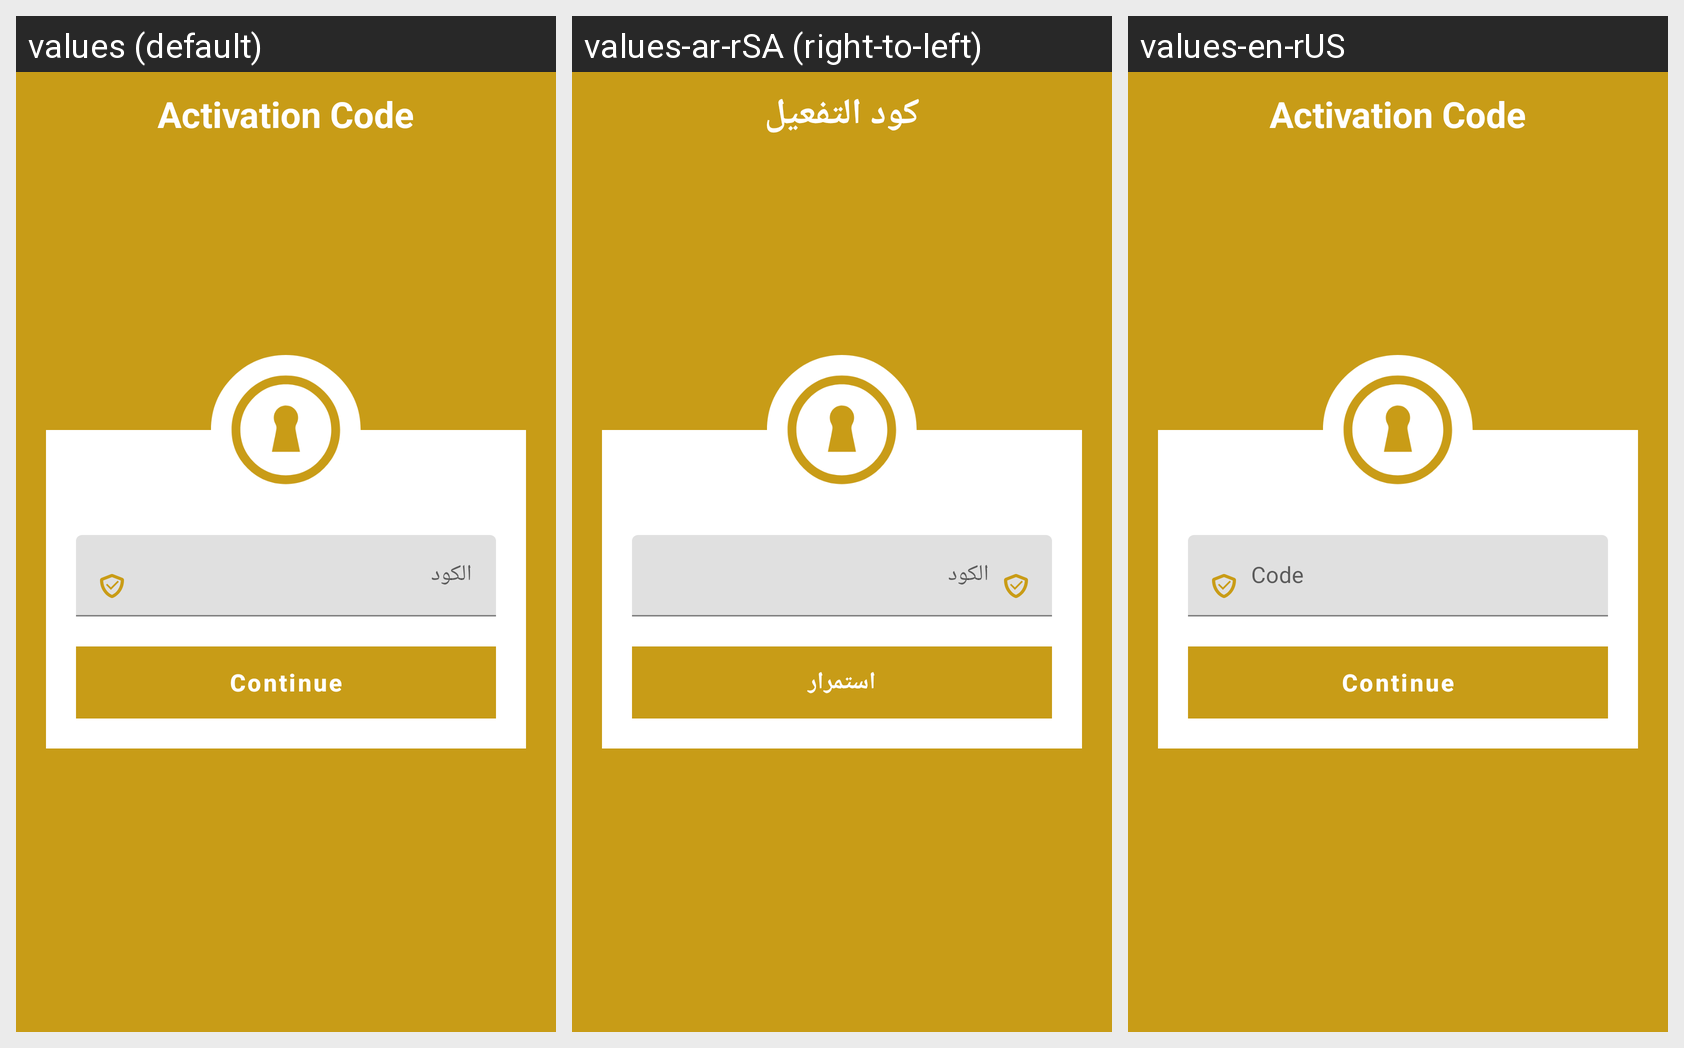

Translations of the strings shown on this Android screen, per locale in the grid:
Android screen res/layout/activity_rgister_check_code.xml rendered under 3 locales, left to right: values (default), values-ar-rSA (right-to-left), values-en-rUS. Device: Nexus 5 (rendered at 1080×1920; each locale shown at half size, 540×960, under a caption strip naming it); theme AppTheme.
Strings drawn on this screen, with the default value and each locale's value (text and hints the layout hard-codes, and strings that could not be matched under every locale, appear in the picture but are not listed):

activation_code
  values: Activation Code
  values-ar-rSA: كود التفعيل
  values-en-rUS: Activation Code

contine
  values: Continue
  values-ar-rSA: استمرار
  values-en-rUS: Continue
